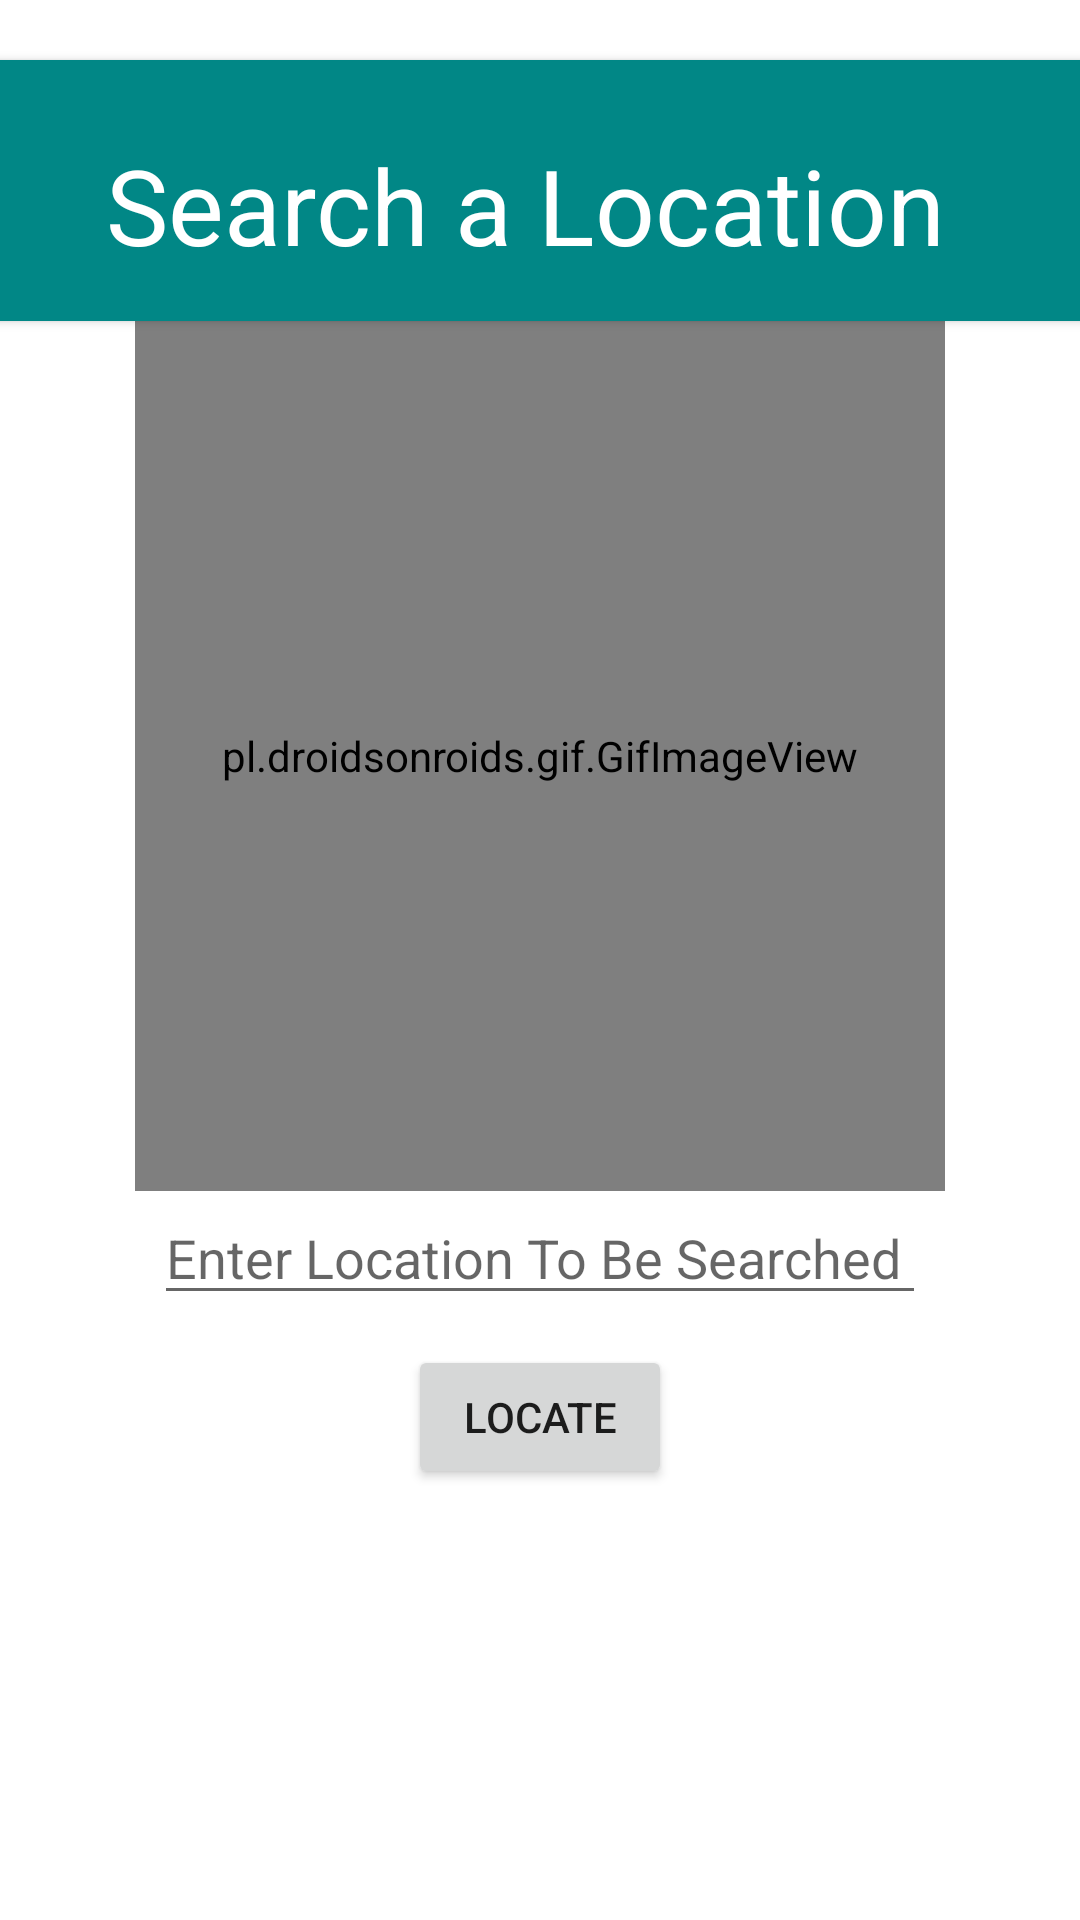

Here is an Android app screen rendered from its layout file. Give the layout XML and the strings, colors and styles it references.
<!-- AndroidManifest.xml: application theme Theme.IntentsAppD -->
<!-- res/layout/activity_map.xml -->
<?xml version="1.0" encoding="utf-8"?>
<LinearLayout xmlns:android="http://schemas.android.com/apk/res/android"
    xmlns:tools="http://schemas.android.com/tools"
    xmlns:card_view="http://schemas.android.com/apk/res-auto"
    android:layout_width="match_parent"
    android:layout_height="match_parent"
    android:gravity="center_horizontal"
    android:orientation="vertical"
    tools:context=".MainActivity"
    >


    <androidx.cardview.widget.CardView

        android:id="@+id/card_view"
        android:layout_width="401dp"
        android:layout_height="87dp"
        android:layout_gravity="center_horizontal"
        android:layout_marginTop="20dp"
        android:padding="5sp"
        card_view:cardBackgroundColor="@color/teal_700"
        card_view:cardCornerRadius="10dp">


        <TextView
            android:id="@+id/text"
            android:layout_width="359dp"
            android:layout_height="107dp"
            android:layout_gravity="center_horizontal"
            android:layout_marginTop="25sp"
            android:text="    Search a Location"
            android:textColor="@color/white"
            android:textSize="35sp">

        </TextView>
    </androidx.cardview.widget.CardView>

    <pl.droidsonroids.gif.GifImageView
        android:layout_width="270dp"
        android:layout_height="290dp"
        android:background="#fff"
        android:src="@drawable/address" />


    <EditText
        android:id="@+id/locate_text"
        android:layout_width="wrap_content"
        android:layout_height="wrap_content"
        android:hint="Enter Location To Be Searched ">

    </EditText>

    <Button
        android:id="@+id/locate_btn"
        android:layout_width="wrap_content"
        android:layout_height="wrap_content"
        android:layout_margin="10dp"
        android:text="LOCATE">

    </Button>

</LinearLayout>
<!-- resources referenced by this layout -->
<resources>
  <!-- drawable address: gif bitmap (drawable, 973798 bytes) -->
  <style name="Theme.IntentsAppD" parent="Theme.MaterialComponents.DayNight.DarkActionBar">
          
          <item name="colorPrimary">@color/purple_500</item>
          <item name="colorPrimaryVariant">@color/purple_700</item>
          <item name="colorOnPrimary">@color/white</item>
          
          <item name="colorSecondary">@color/teal_200</item>
          <item name="colorSecondaryVariant">@color/teal_700</item>
          <item name="colorOnSecondary">@color/black</item>
          
          <item name="android:statusBarColor" tools:targetApi="l">?attr/colorPrimaryVariant</item>
          
      </style>
  <!-- not gathered from this repository: default colours our renderer supplied (Android Studio template values) -->
  <color name="purple_500">#FF6200EE</color>
  <color name="purple_700">#FF3700B3</color>
  <color name="teal_200">#FF03DAC5</color>
  <color name="teal_700">#FF018786</color>
  <color name="black">#FF000000</color>
  <color name="white">#FFFFFFFF</color>
</resources>
